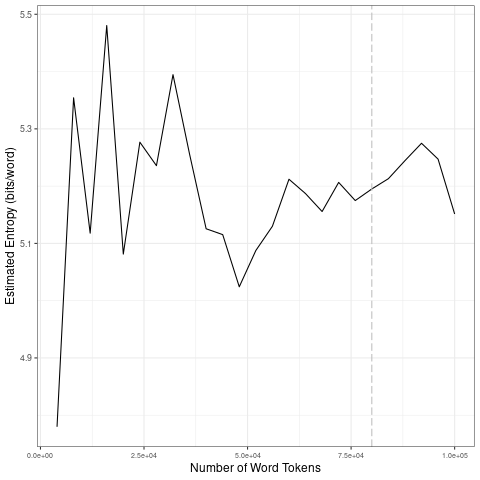

Values plotted in this chart, from the file beside it:
file, entropy.Corpus.Size, entropy.Entropy, sd.Corpus.Size, sd.SD
data/2021_by_en/2021-07-06_tokens_1-gram…, 4000, 4.78, 20000, 0.2706
data/2021_by_en/2021-07-06_tokens_1-gram…, 8000, 5.354, 40000, 0.09625
data/2021_by_en/2021-07-06_tokens_1-gram…, 12000, 5.118, 60000, 0.06823
data/2021_by_en/2021-07-06_tokens_1-gram…, 16000, 5.48, 80000, 0.01952
data/2021_by_en/2021-07-06_tokens_1-gram…, 20000, 5.081, 1e+05, 0.04719
data/2021_by_en/2021-07-06_tokens_1-gram…, 24000, 5.277, 20000, 0.2706
data/2021_by_en/2021-07-06_tokens_1-gram…, 28000, 5.236, 40000, 0.09625
data/2021_by_en/2021-07-06_tokens_1-gram…, 32000, 5.395, 60000, 0.06823
data/2021_by_en/2021-07-06_tokens_1-gram…, 36000, 5.256, 80000, 0.01952
data/2021_by_en/2021-07-06_tokens_1-gram…, 40000, 5.126, 1e+05, 0.04719
data/2021_by_en/2021-07-06_tokens_1-gram…, 44000, 5.115, 20000, 0.2706
data/2021_by_en/2021-07-06_tokens_1-gram…, 48000, 5.024, 40000, 0.09625
data/2021_by_en/2021-07-06_tokens_1-gram…, 52000, 5.088, 60000, 0.06823
data/2021_by_en/2021-07-06_tokens_1-gram…, 56000, 5.13, 80000, 0.01952
data/2021_by_en/2021-07-06_tokens_1-gram…, 60000, 5.212, 1e+05, 0.04719
data/2021_by_en/2021-07-06_tokens_1-gram…, 64000, 5.187, 20000, 0.2706
data/2021_by_en/2021-07-06_tokens_1-gram…, 68000, 5.156, 40000, 0.09625
data/2021_by_en/2021-07-06_tokens_1-gram…, 72000, 5.206, 60000, 0.06823
data/2021_by_en/2021-07-06_tokens_1-gram…, 76000, 5.175, 80000, 0.01952
data/2021_by_en/2021-07-06_tokens_1-gram…, 80000, 5.195, 1e+05, 0.04719
data/2021_by_en/2021-07-06_tokens_1-gram…, 84000, 5.213, 20000, 0.2706
data/2021_by_en/2021-07-06_tokens_1-gram…, 88000, 5.244, 40000, 0.09625
data/2021_by_en/2021-07-06_tokens_1-gram…, 92000, 5.275, 60000, 0.06823
data/2021_by_en/2021-07-06_tokens_1-gram…, 96000, 5.247, 80000, 0.01952
data/2021_by_en/2021-07-06_tokens_1-gram…, 1e+05, 5.151, 1e+05, 0.04719
